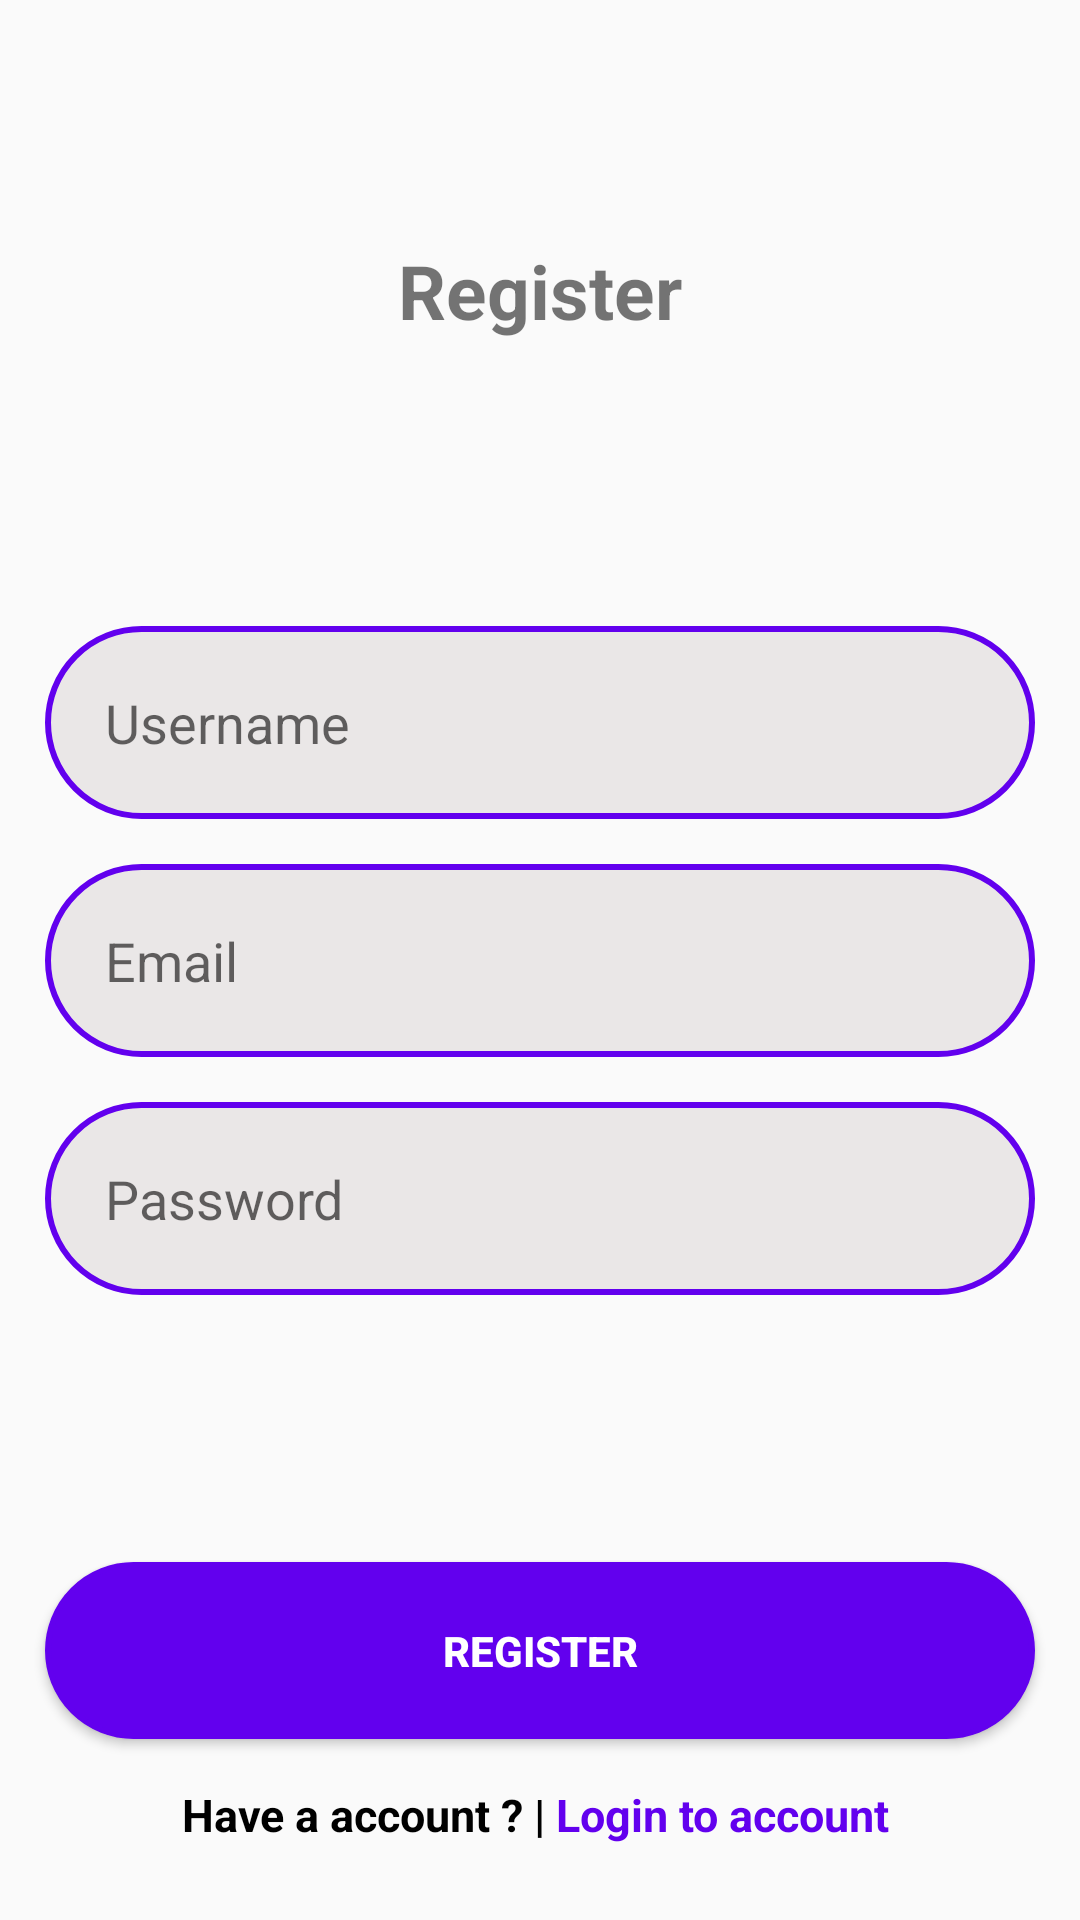

This screen was rendered from an Android layout file. Write that file and the resources it references.
<!-- AndroidManifest.xml: application theme Theme.LoginRegisterFirebase -->
<!-- res/layout/activity_register.xml -->
<?xml version="1.0" encoding="utf-8"?>
<androidx.constraintlayout.widget.ConstraintLayout xmlns:android="http://schemas.android.com/apk/res/android"
    xmlns:app="http://schemas.android.com/apk/res-auto"
    xmlns:tools="http://schemas.android.com/tools"
    android:layout_width="match_parent"
    android:layout_height="match_parent"
    android:focusableInTouchMode="true"
    tools:context=".auth.Login">

    <ScrollView
        android:layout_width="match_parent"
        android:layout_height="match_parent"
        android:fillViewport="true"
        app:layout_constraintBottom_toBottomOf="parent"
        app:layout_constraintEnd_toEndOf="parent"
        android:scrollbars="none"
        app:layout_constraintHorizontal_bias="0.0"
        app:layout_constraintStart_toStartOf="parent"
        app:layout_constraintTop_toTopOf="parent"
        app:layout_constraintVertical_bias="0.0">

        <androidx.constraintlayout.widget.ConstraintLayout
            android:layout_width="match_parent"
            android:layout_height="match_parent"
            android:nestedScrollingEnabled="true">

            <TextView
                android:id="@+id/text_register"
                android:layout_width="wrap_content"
                android:layout_height="wrap_content"
                android:text="Register"
                android:textSize="25dp"
                android:textStyle="bold"
                app:layout_constraintBottom_toTopOf="@+id/rel2"
                app:layout_constraintTop_toTopOf="parent"
                app:layout_constraintEnd_toEndOf="parent"
                app:layout_constraintStart_toStartOf="parent" />

            <RelativeLayout
                android:layout_width="match_parent"
                android:layout_height="wrap_content"
                android:id="@+id/rel2"
                android:paddingTop="15dp"
                android:paddingBottom="15dp"
                android:nestedScrollingEnabled="true"
                app:layout_constraintStart_toStartOf="parent"
                app:layout_constraintEnd_toEndOf="parent"
                app:layout_constraintTop_toTopOf="parent"
                app:layout_constraintBottom_toBottomOf="parent">
                <EditText
                    android:id="@+id/edt_username"
                    android:layout_width="match_parent"
                    android:layout_height="wrap_content"
                    android:layout_marginStart="15dp"
                    android:layout_marginEnd="15dp"
                    android:imeOptions="actionNext"
                    android:background="@drawable/edt_background"
                    android:hint="Username"
                    android:inputType="text"
                    android:padding="20dp"
                    app:layout_constraintEnd_toEndOf="parent"
                    app:layout_constraintStart_toStartOf="parent"/>

                <EditText
                    android:id="@+id/edt_email"
                    android:layout_width="match_parent"
                    android:layout_height="wrap_content"
                    android:layout_marginStart="15dp"
                    android:layout_marginTop="15dp"
                    android:layout_marginEnd="15dp"
                    android:imeOptions="actionNext"
                    android:inputType="textEmailAddress"
                    android:background="@drawable/edt_background"
                    android:hint="Email"
                    android:padding="20dp"
                    android:layout_below="@id/edt_username"/>

                <EditText
                    android:id="@+id/edt_password"
                    android:layout_width="match_parent"
                    android:layout_height="wrap_content"
                    android:layout_below="@id/edt_email"
                    android:layout_marginStart="15dp"
                    android:layout_marginTop="15dp"
                    android:layout_marginEnd="15dp"
                    android:background="@drawable/edt_background"
                    android:hint="Password"
                    android:imeOptions="actionDone"
                    android:inputType="textVisiblePassword"
                    android:padding="20dp" />
            </RelativeLayout>
            <RelativeLayout
                android:id="@+id/rel1"
                android:layout_width="match_parent"
                android:layout_height="wrap_content"
                android:layout_marginBottom="25dp"
                android:layout_marginTop="25dp"
                android:gravity="center_horizontal"
                app:layout_constraintBottom_toBottomOf="parent"
                app:layout_constraintEnd_toEndOf="parent"
                app:layout_constraintStart_toStartOf="parent"
                app:layout_constraintTop_toBottomOf="@+id/rel2"
                app:layout_constraintVertical_bias="1">

                <Button
                    android:id="@+id/register"
                    android:layout_width="match_parent"
                    android:layout_height="wrap_content"
                    android:layout_margin="15dp"
                    android:background="@drawable/edt_background"
                    android:backgroundTint="@color/design_default_color_primary"
                    android:padding="20dp"
                    android:text="Register"
                    android:textColor="@color/white"
                    android:textStyle="bold"/>

                <TextView
                    android:layout_below="@id/register"
                    android:id="@+id/forgot"
                    android:layout_width="wrap_content"
                    android:layout_height="wrap_content"
                    android:layout_alignParentLeft="true"
                    android:layout_toLeftOf="@id/space"
                    android:gravity="right"
                    android:text="Have a account ?"
                    android:textColor="@color/black"
                    android:textSize="15dp"
                    android:textStyle="bold" />

                <TextView
                    android:id="@+id/space"
                    android:layout_width="wrap_content"
                    android:layout_height="wrap_content"
                    android:layout_centerHorizontal="true"
                    android:text=" | "
                    android:layout_below="@id/register"
                    android:textColor="@color/black"
                    android:textSize="15dp"
                    android:textStyle="bold" />

                <TextView
                    android:id="@+id/login"
                    android:layout_width="wrap_content"
                    android:layout_height="wrap_content"
                    android:layout_alignParentRight="true"
                    android:layout_toRightOf="@id/space"
                    android:gravity="left"
                    android:layout_below="@id/register"
                    android:text="Login to account"
                    android:textColor="@color/design_default_color_primary"
                    android:textSize="15dp"
                    android:textStyle="bold" />
            </RelativeLayout>


        </androidx.constraintlayout.widget.ConstraintLayout>

    </ScrollView>

</androidx.constraintlayout.widget.ConstraintLayout>
<!-- resources referenced by this layout -->
<resources>
  <!-- drawable edt_background (drawable) -->
  <?xml version="1.0" encoding="utf-8"?>
  <shape xmlns:android="http://schemas.android.com/apk/res/android">
      <corners android:radius="50dp"/>
      <solid android:color="#EAE7E7"/>
      <stroke android:color="@color/design_default_color_primary" android:width="2dp"/>
  
  </shape>
  <style name="Theme.LoginRegisterFirebase" parent="Theme.AppCompat.DayNight.NoActionBar">
          
          <item name="colorPrimary">@color/purple_500</item>
          <item name="colorPrimaryVariant">@color/purple_700</item>
          <item name="colorOnPrimary">@color/white</item>
          
          <item name="colorSecondary">@color/teal_200</item>
          <item name="colorSecondaryVariant">@color/teal_700</item>
          <item name="colorOnSecondary">@color/black</item>
          
          <item name="android:statusBarColor" tools:targetApi="l">?attr/colorPrimaryVariant</item>
          
      </style>
  <!-- not gathered from this repository: default colours our renderer supplied (Android Studio template values) -->
  <color name="purple_500">#FF6200EE</color>
  <color name="purple_700">#FF3700B3</color>
  <color name="teal_200">#FF03DAC5</color>
  <color name="teal_700">#FF018786</color>
  <color name="black">#FF000000</color>
  <color name="white">#FFFFFFFF</color>
</resources>
